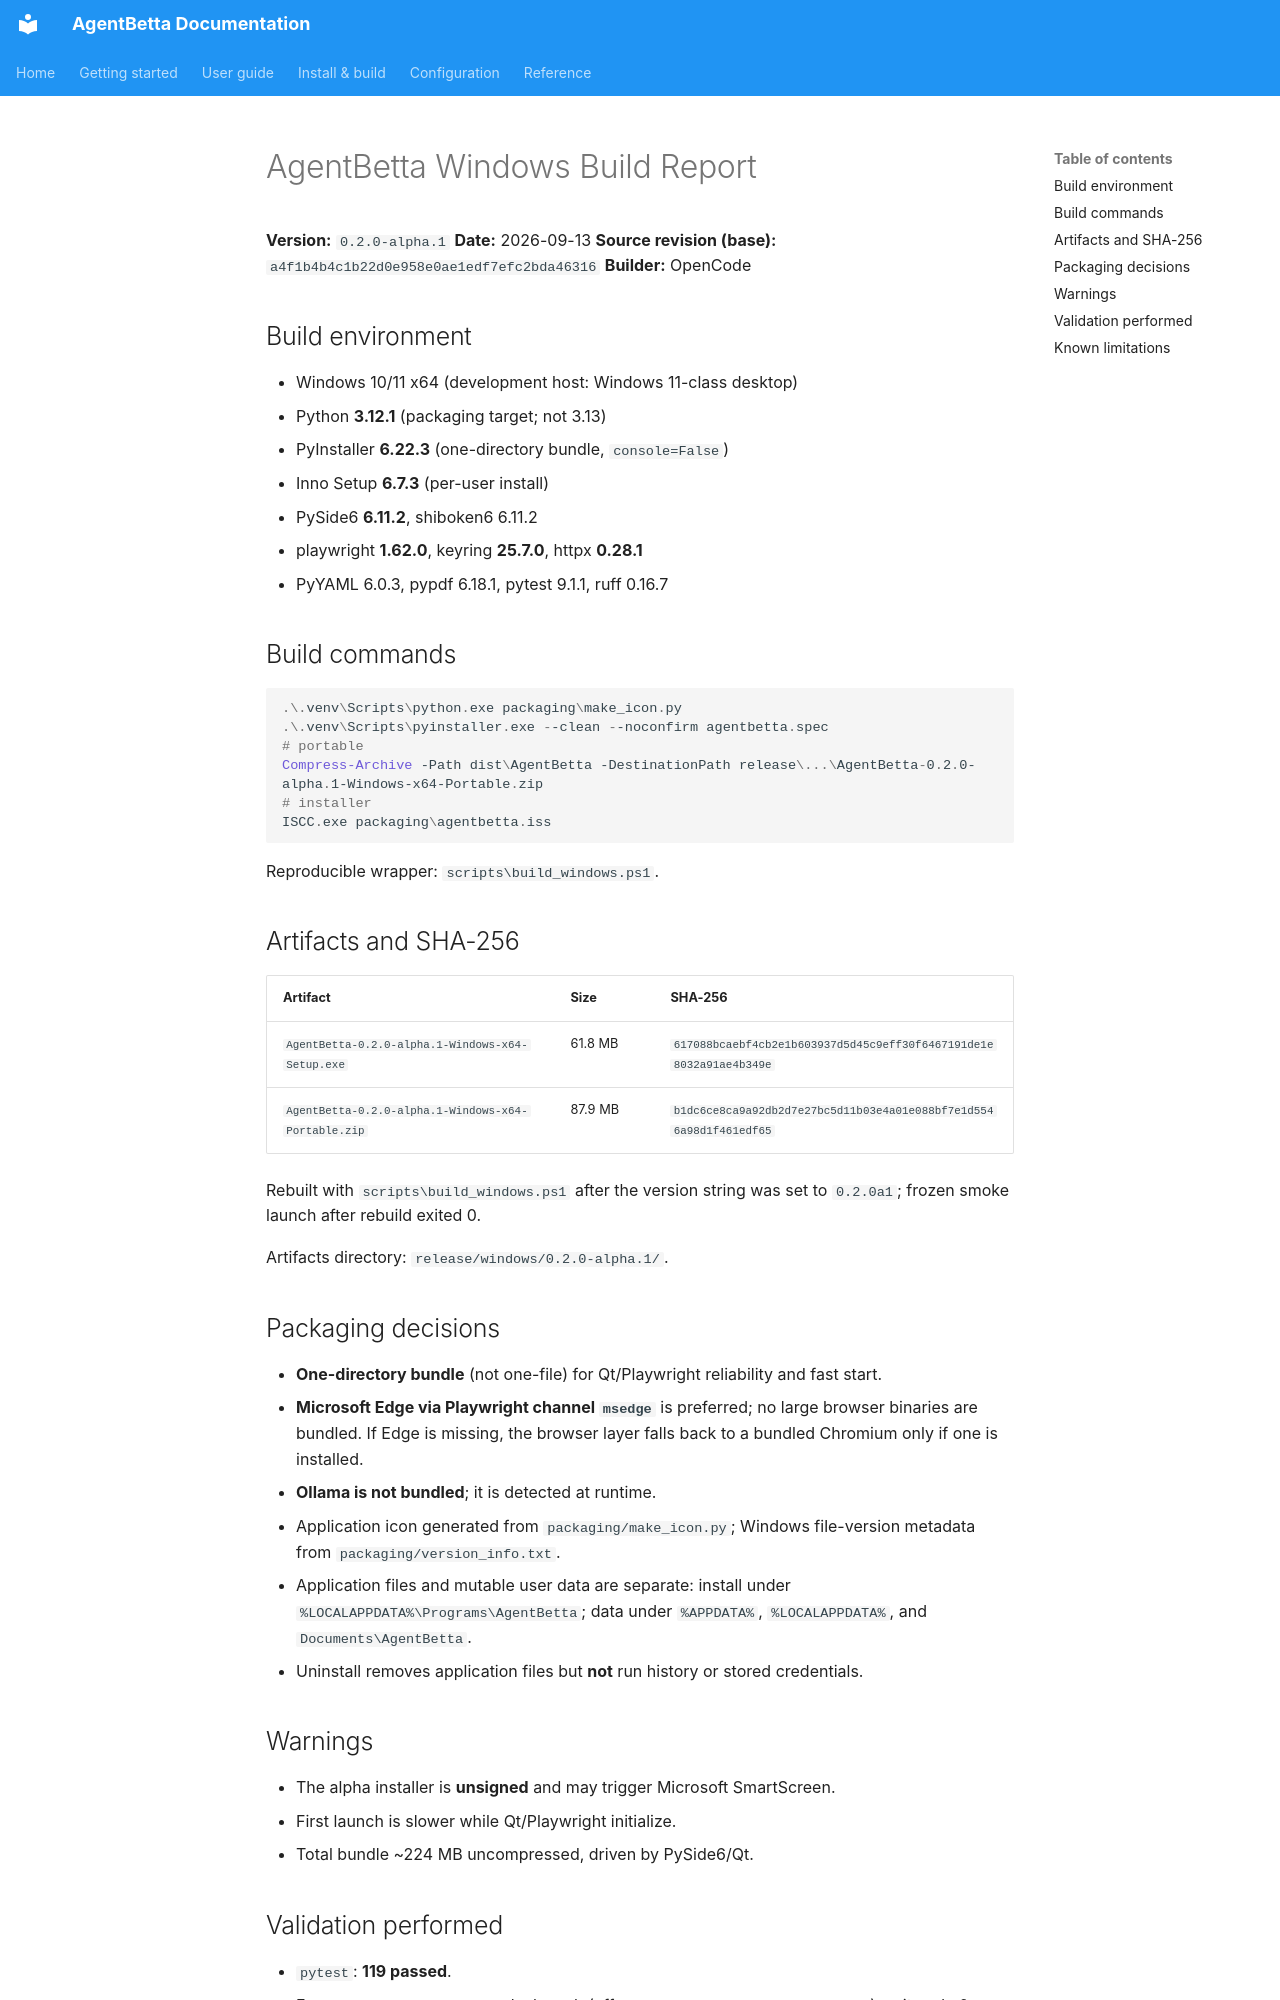

repository: ashraful388/AgentBetta · page: internal/BUILD_REPORT/index.html · generator: mkdocs

# AgentBetta Windows Build Report

**Version:** `0.2.0-alpha.1`
**Date:** 2026-09-13
**Source revision (base):** `a4f1b4b4c1b22d0e958e0ae1edf7efc2bda46316`
**Builder:** OpenCode

## Build environment

- Windows 10/11 x64 (development host: Windows 11-class desktop)
- Python **3.12.1** (packaging target; not 3.13)
- PyInstaller **6.22.3** (one-directory bundle, `console=False`)
- Inno Setup **6.7.3** (per-user install)
- PySide6 **6.11.2**, shiboken6 6.11.2
- playwright **1.62.0**, keyring **25.7.0**, httpx **0.28.1**
- PyYAML 6.0.3, pypdf 6.18.1, pytest 9.1.1, ruff 0.16.7

## Build commands

```powershell
.\.venv\Scripts\python.exe packaging\make_icon.py
.\.venv\Scripts\pyinstaller.exe --clean --noconfirm agentbetta.spec
# portable
Compress-Archive -Path dist\AgentBetta -DestinationPath release\...\AgentBetta-0.2.0-alpha.1-Windows-x64-Portable.zip
# installer
ISCC.exe packaging\agentbetta.iss
```

Reproducible wrapper: `scripts\build_windows.ps1`.

## Artifacts and SHA-256

| Artifact | Size | SHA-256 |
|---|---|---|
| `AgentBetta-0.2.0-alpha.1-Windows-x64-Setup.exe` | 61.8 MB | `617088bcaebf4cb2e1b603937d5d45c9eff30f6467191de1e8032a91ae4b349e` |
| `AgentBetta-0.2.0-alpha.1-Windows-x64-Portable.zip` | 87.9 MB | `b1dc6ce8ca9a92db2d7e27bc5d11b03e4a01e088bf7e1d5546a98d1f461edf65` |

Rebuilt with `scripts\build_windows.ps1` after the version string was set to
`0.2.0a1`; frozen smoke launch after rebuild exited 0.

Artifacts directory: `release/windows/0.2.0-alpha.1/`.

## Packaging decisions

- **One-directory bundle** (not one-file) for Qt/Playwright reliability and fast start.
- **Microsoft Edge via Playwright channel `msedge`** is preferred; no large browser binaries are bundled. If Edge is missing, the browser layer falls back to a bundled Chromium only if one is installed.
- **Ollama is not bundled**; it is detected at runtime.
- Application icon generated from `packaging/make_icon.py`; Windows file-version metadata from `packaging/version_info.txt`.
- Application files and mutable user data are separate: install under `%LOCALAPPDATA%\Programs\AgentBetta`; data under `%APPDATA%`, `%LOCALAPPDATA%`, and `Documents\AgentBetta`.
- Uninstall removes application files but **not** run history or stored credentials.

## Warnings

- The alpha installer is **unsigned** and may trigger Microsoft SmartScreen.
- First launch is slower while Qt/Playwright initialize.
- Total bundle ~224 MB uncompressed, driven by PySide6/Qt.
